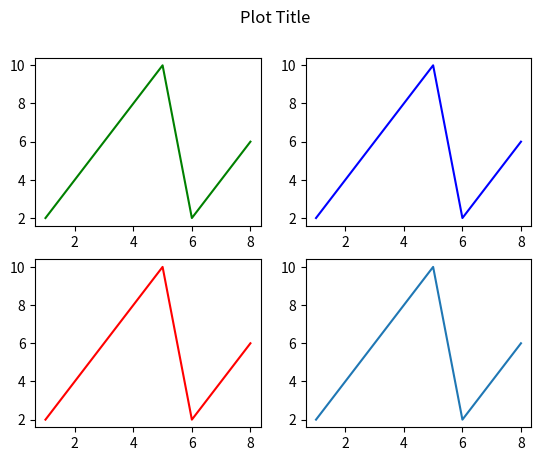

Here is the Python script that generated this plot:
import matplotlib.pyplot as plt

x = [1,2,3,4,5,6,7,8]
y = [2,4,6,8,10,2,4,6]

fig = plt.figure()
fig.suptitle('Plot Title')

plt.subplot(2,2,1)
plt.plot(x, y, color = 'green')
plt.subplot(2,2,2)
plt.plot(x, y, color = 'blue')
plt.subplot(2,2,3)
plt.plot(x, y, color = 'red')
plt.subplot(2,2,4)
plt.plot(x, y)
plt.show()